Dataset: data (GitHub, SantiRestrepoOlarte/ProyectoHealth). Classes: no tumor, tumor.

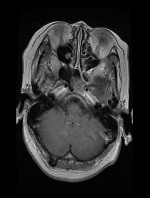
Label: tumor

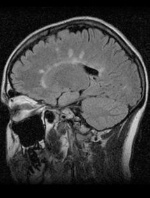
Label: no tumor

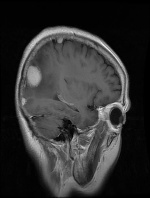
Label: tumor

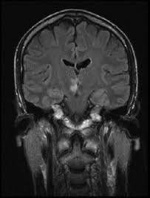
Label: no tumor

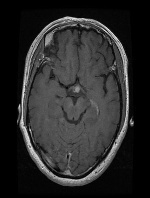
Label: tumor

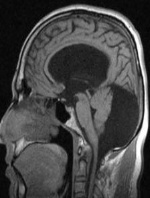
Label: no tumor
